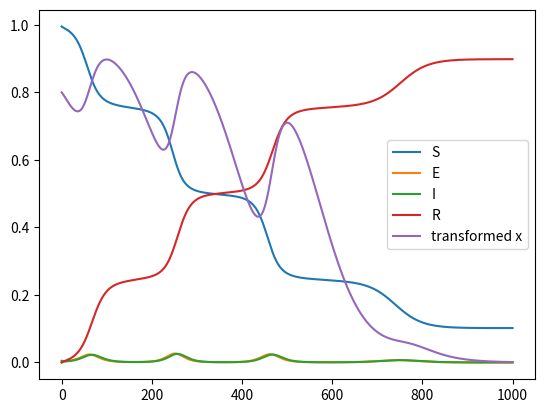

Source code (Python):
import numpy as np
from scipy.integrate import odeint
import matplotlib.pyplot as plt

def seirx_model(seirx, t, parameters):
    s, e, i, r, x = seirx

    # transformed_x represents the portion of population that is willing to comply with NPIs
    transformed_x = 0.5 * np.tanh(parameters['re'] * x) + 0.5   # transform to [0,1]
    lambdat = parameters['beta_naught'] * (1 - transformed_x)
    ds = parameters['pi'] - lambdat * s * i - parameters['mu'] * s
    de = lambdat * s * i - (parameters['kappa'] + parameters['mu']) * e
    di = parameters['kappa'] * e - (parameters['gamma'] + parameters['mu']) * i
    dr = parameters['gamma'] * i - parameters['mu'] * r
    dx = - parameters['rf'] + parameters['beta_naught'] * i

    return [ds, de, di, dr, dx]


def solve_seirx_model(re = 1, rf = 0.01): 
    '''
    re: the coefficient of effectiveness of NPIs
    rf: the level of population fatigue to NPIs
    we assume that the other parameters fixed, and S_0 = 0.995, E_0 = 0, I_0 = 0.005, R_0 = 0, X_0 = 0.8
    simulating for 1000 days, with sampling rate = 1 day
    '''



    parameters = {'pi':2e-6, 'mu':2e-6, 'beta_naught': 1.1, 'kappa': 1/6, 'gamma': 1/6, 're': re, 'rf': rf}

    s0, e0, i0, r0 = 0.995, 0, 0.005, 0
    transformed_x0 = 0.8
    x0 = np.arctanh(2 * transformed_x0 - 1) / parameters['re']  # transform back to [-inf, inf]
    # x0=0.8


    start_time = 0
    end_time = 1000
    num_points = 1001
    seirx0 = [s0, e0, i0, r0, x0]  # Initial conditions
    t = np.linspace(start_time, end_time, num_points)
    solution_seirx_model = odeint(seirx_model, seirx0, t, args=(parameters, ))
    return solution_seirx_model



t = np.linspace(0, 1000, 1001)

plt.figure(1)
plt.plot(t, solve_seirx_model()[:, 0], label = 'S')
plt.plot(t, solve_seirx_model()[:, 1], label = 'E')
plt.plot(t, solve_seirx_model()[:, 2], label = 'I')
plt.plot(t, solve_seirx_model()[:, 3], label = 'R')
#plt.plot(t, solve_seirx_model()[:, 4], label = 'X')
plt.plot(t, 0.5 * np.tanh(solve_seirx_model()[:, 4]) + 0.5, label = 'transformed x')
plt.legend()

plt.show()
